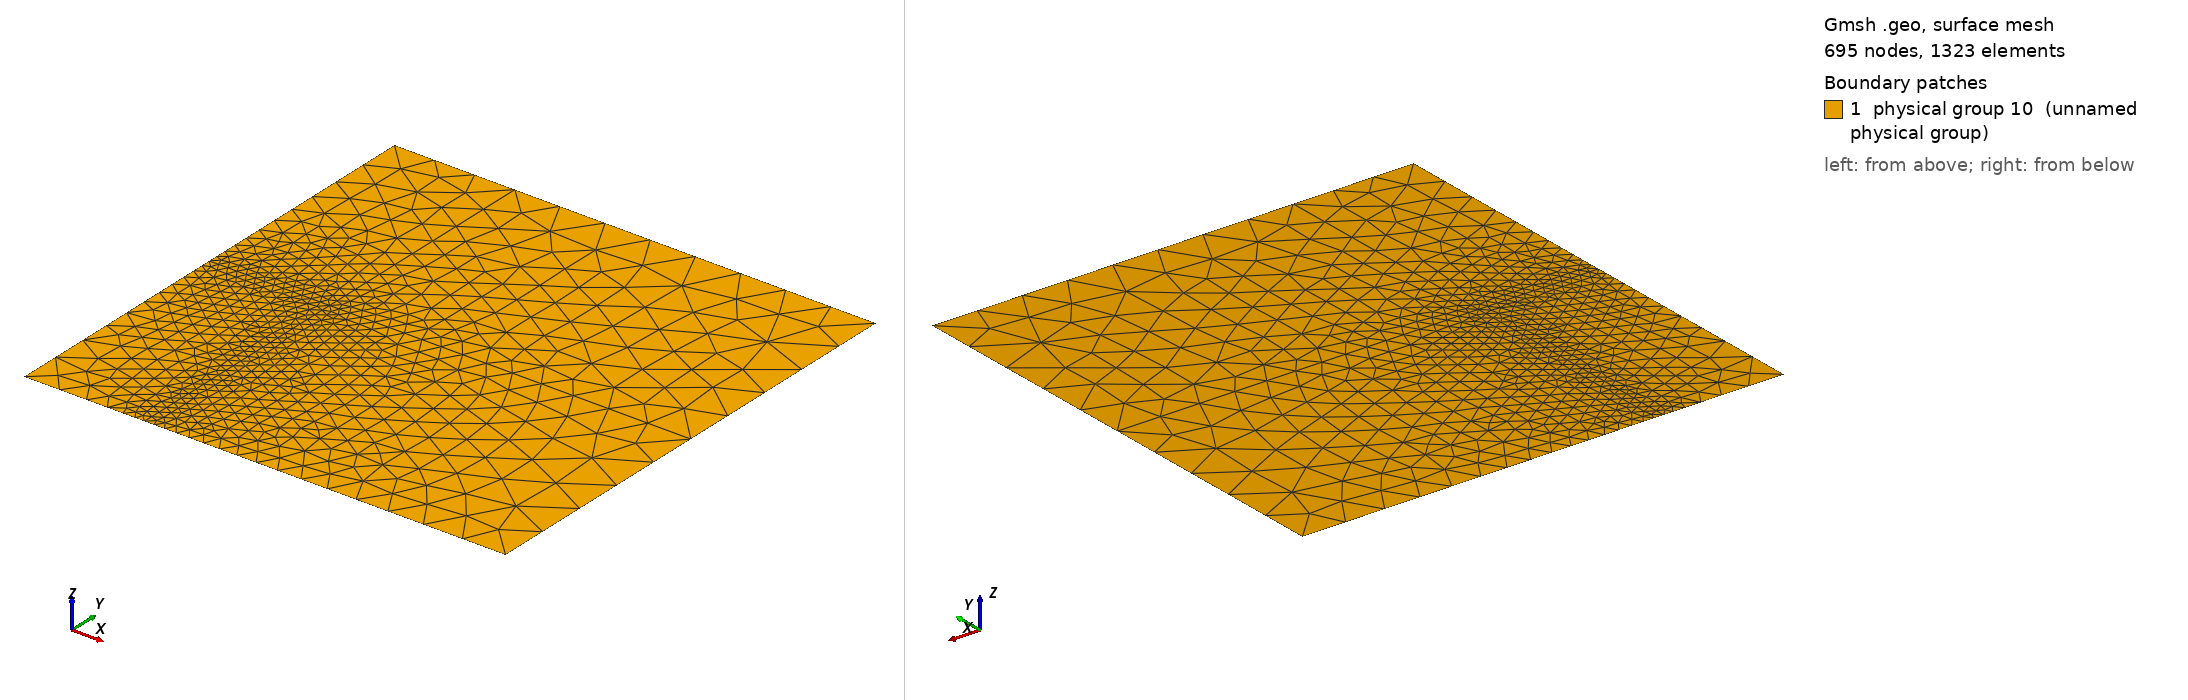

Gmsh geometry script, surface-meshed: 695 nodes, 1323 surface elements. Boundary patches (legend numbers): 1 physical group 10 (unnamed physical group). Left view from above one corner, right view from below the opposite corner. Legend entries are the model's physical surfaces. The drawing asked Gmsh for element sizes between 1% and 20% of the model's largest extent; the script's own settings can give other sizes.

=== 2d_mesh.geo (drawn) ===
s=0.02;
b=0.1;

Point(1) = {0.00, 0.0, 0.0, b};
Point(2) = {0.25, 0.0, 0.0, s};
Point(3) = {1.00, 0.0, 0.0, b};

Point(4) = {0.00, 0.5, 0.0, s};
Point(5) = {0.25, 0.5, 0.0, s};
Point(6) = {1.00, 0.5, 0.0, b};

Point(7) = {0.00, 1.0, 0.0, b};
Point(8) = {0.25, 1.0, 0.0, b};
Point(9) = {1.00, 1.0, 0.0, b};

Line(1) = {1, 2};
Line(2) = {2, 3};
Line(3) = {4, 5};
Line(4) = {5, 6};
Line(5) = {7, 8};
Line(6) = {8, 9};
Line(7) = {7, 4};
Line(8) = {4, 1};
Line(9) = {9, 6};
Line(10) = {6, 3};
Line(11) = {2, 5};
Line(12) = {5, 8};
Line Loop(13) = {8, 1, 11, -3};
Plane Surface(14) = {13};
Line Loop(15) = {2, -10, -4, -11};
Plane Surface(16) = {15};
Line Loop(17) = {4, -9, -6, -12};
Plane Surface(18) = {17};
Line Loop(19) = {5, -12, -3, -7};
Plane Surface(20) = {19};

// left
Physical Line(6) = {7, 8};
// right
Physical Line(7) = {10, 9};
// bottom
Physical Line(8) = {1, 2};
// top
Physical Line(9) = {5, 6};
// surface
Physical Surface(10) = {14, 16, 18, 20};
